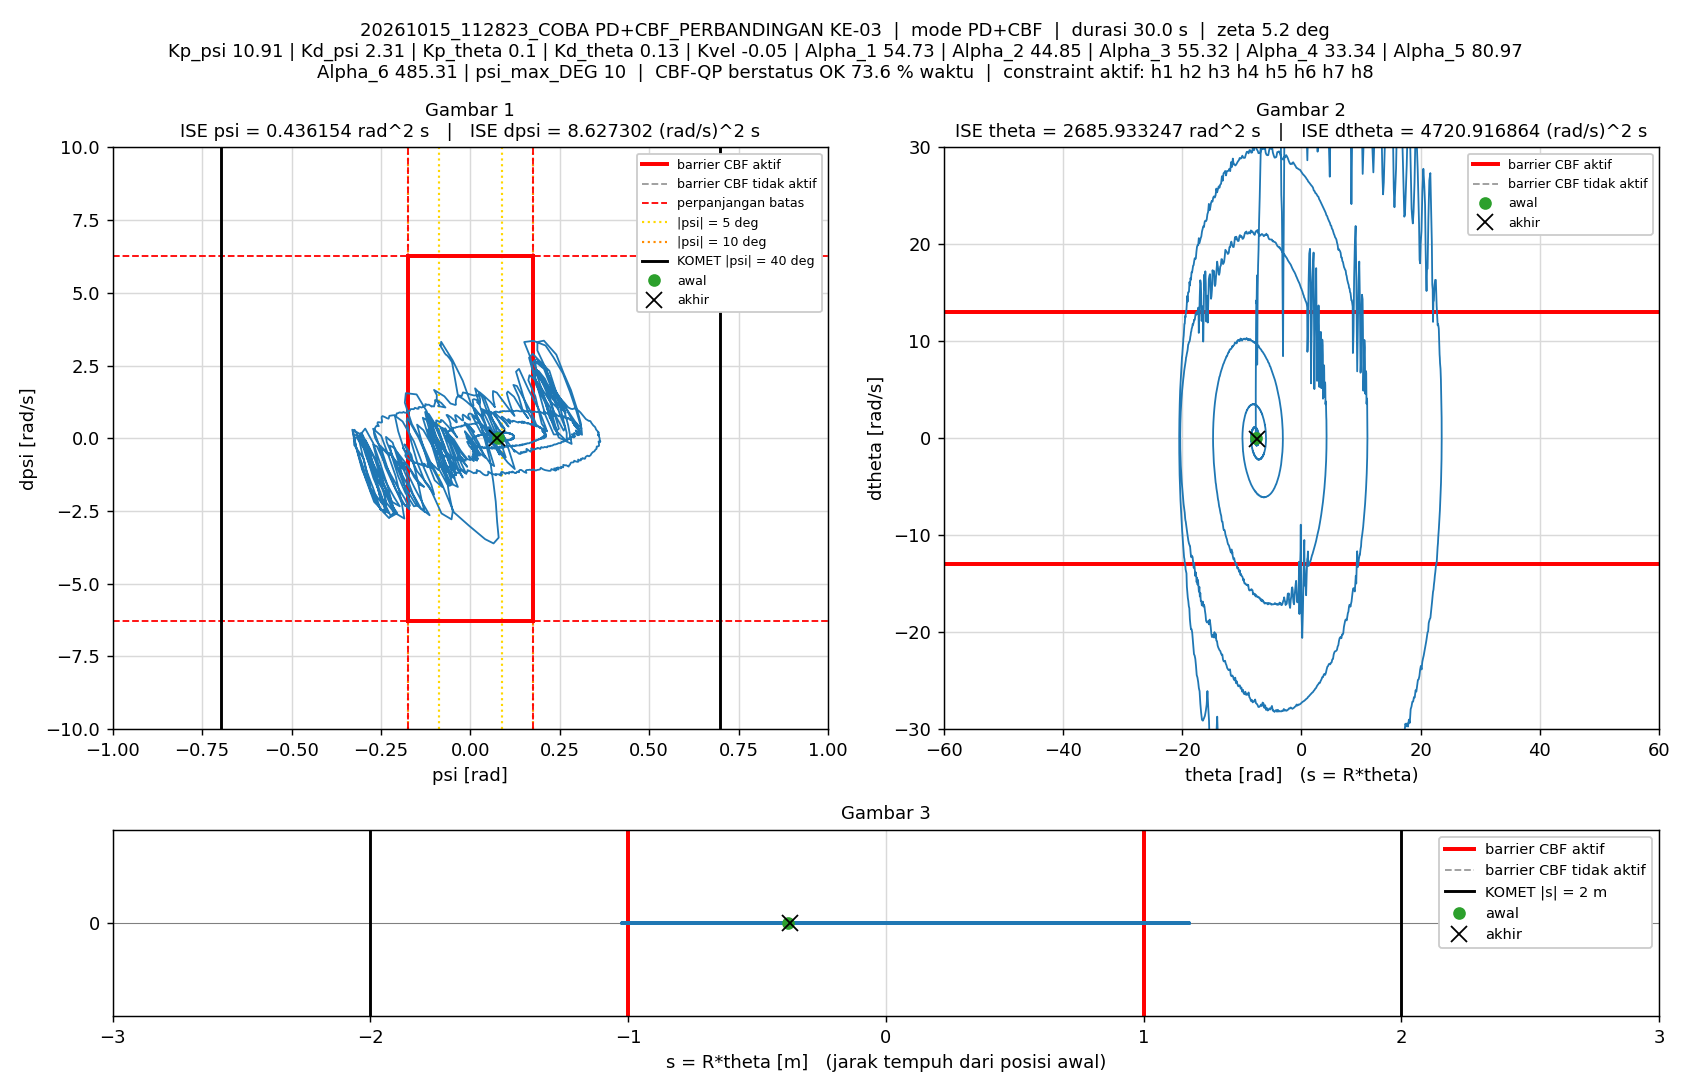

Values plotted in this chart, from the file beside it:
t_s, theta_rad, dtheta_rad_s, psi_rad, dpsi_rad_s, error_theta, error_dtheta, error_psi, error_dpsi, u_PD_Nm, u_Nm, status_cbf, dorong_N, ISE_theta, ISE_dtheta, ISE_psi, ISE_dpsi, Kp_psi, Kd_psi, Kp_theta, Kd_theta, Kvel, Alpha_1, Alpha_2
0.005, -7.579, 0.08166, 0.07641, -0.000624, 7.579, -0.08166, -0.07641, 0.000624, 0.08494, 0.08494, AMAN, 20, 0.2872, 3.3341327e-05, 2.9192528e-05, 1.9466568e-09, 10.91, 2.31, 0.1, 0.13, -0.05, 54.73, 44.85
0.01, -7.606, -0.2128, 0.05192, 0.7384, 7.606, 0.2128, -0.05192, -0.7384, 1.484, 1.484, AMAN, 20, 0.5764, 0.0002598, 4.2668809e-05, 0.002726, 10.91, 2.31, 0.1, 0.13, -0.05, 54.73, 44.85
0.015, -7.634, -0.4862, 0.03119, 1.47, 7.634, 0.4862, -0.03119, -1.47, 2.91, 1.5, AMAN, 20, 0.8679, 0.001442, 4.7531361e-05, 0.01353, 10.91, 2.31, 0.1, 0.13, -0.05, 54.73, 44.85
0.02, -7.647, 2.253, 0.02005, 1.48, 7.647, -2.253, -0.02005, -1.48, 3.165, 1.5, AMAN, 20, 1.16, 0.02682, 4.9541734e-05, 0.02448, 10.91, 2.31, 0.1, 0.13, -0.05, 54.73, 44.85
0.025, -7.645, 4.781, 0.01024, 1.473, 7.645, -4.781, -0.01024, -1.473, 3.371, 1.5, AMAN, 20, 1.452, 0.1411, 5.0065828e-05, 0.03533, 10.91, 2.31, 0.1, 0.13, -0.05, 54.73, 44.85
0.03, -7.63, 7.908, 0.0002134, 1.504, 7.63, -7.908, -0.0002134, -1.504, 3.742, 1.5, AMAN, 20, 1.744, 0.4538, 5.0066055e-05, 0.04664, 10.91, 2.31, 0.1, 0.13, -0.05, 54.73, 44.85
0.035, -7.601, 11.24, -0.01039, 1.548, 7.601, -11.24, 0.01039, -1.548, 4.165, 1.5, AMAN, 20, 2.032, 1.086, 5.0606329e-05, 0.05863, 10.91, 2.31, 0.1, 0.13, -0.05, 54.73, 44.85
0.04, -7.559, 14.23, -0.02065, 1.578, 7.559, -14.23, 0.02065, -1.578, 4.514, 1.5, GAGAL, 20, 2.318, 2.098, 5.2738922e-05, 0.07109, 10.91, 2.31, 0.1, 0.13, -0.05, 54.73, 44.85
0.045, -7.502, 13.88, -0.02426, 1.449, 7.502, -13.88, 0.02426, -1.449, 4.138, -1.386, AMAN, 20, 2.6, 3.061, 5.5680975e-05, 0.08159, 10.91, 2.31, 0.1, 0.13, -0.05, 54.73, 44.85
0.05, -7.436, 16.81, -0.03499, 1.488, 7.436, -16.81, 0.03499, -1.488, 4.498, 1.5, GAGAL, 20, 2.876, 4.474, 6.1802277e-05, 0.09267, 10.91, 2.31, 0.1, 0.13, -0.05, 54.73, 44.85
0.055, -7.406, 7.602, -0.05117, 2.618, 7.406, -7.602, 0.05117, -2.618, 5.736, 1.5, AMAN, 20, 3.15, 4.763, 7.4894747e-05, 0.1269, 10.91, 2.31, 0.1, 0.13, -0.05, 54.73, 44.85
0.06, -7.371, 11.47, -0.05698, 2.731, 7.371, -11.47, 0.05698, -2.731, 6.441, 1.5, AMAN, 20, 3.422, 5.42, 9.1130302e-05, 0.1642, 10.91, 2.31, 0.1, 0.13, -0.05, 54.73, 44.85
0.065, -7.322, 15.42, -0.06417, 2.837, 7.322, -15.42, 0.06417, -2.837, 7.126, 1.5, GAGAL, 20, 3.69, 6.609, 0.0001117, 0.2045, 10.91, 2.31, 0.1, 0.13, -0.05, 54.73, 44.85
0.07, -7.255, 17.81, -0.06665, 2.867, 7.255, -17.81, 0.06665, -2.867, 7.487, 1.5, GAGAL, 20, 3.953, 8.196, 0.0001339, 0.2456, 10.91, 2.31, 0.1, 0.13, -0.05, 54.73, 44.85
0.075, -7.176, 19.47, -0.06819, 2.872, 7.176, -19.47, 0.06819, -2.872, 7.705, 1.5, GAGAL, 20, 4.211, 10.09, 0.0001572, 0.2868, 10.91, 2.31, 0.1, 0.13, -0.05, 54.73, 44.85
0.08, -7.085, 22.47, -0.07266, 2.945, 7.085, -22.47, 0.07266, -2.945, 8.224, 1.5, GAGAL, 20, 4.462, 12.62, 0.0001836, 0.3302, 10.91, 2.31, 0.1, 0.13, -0.05, 54.73, 44.85
0.085, -6.979, 24.91, -0.07461, 2.995, 6.979, -24.91, 0.07461, -2.995, 8.645, 1.5, GAGAL, 20, 4.705, 15.72, 0.0002114, 0.375, 10.91, 2.31, 0.1, 0.13, -0.05, 54.73, 44.85
0.09, -6.864, 28.17, -0.07939, 3.09, 6.864, -28.17, 0.07939, -3.09, 9.249, 1.5, GAGAL, 20, 4.941, 19.69, 0.0002429, 0.4228, 10.91, 2.31, 0.1, 0.13, -0.05, 54.73, 44.85
0.095, -6.736, 31.88, -0.08506, 3.206, 6.736, -31.88, 0.08506, -3.206, 9.948, 1.5, GAGAL, 20, 5.168, 24.77, 0.0002791, 0.4742, 10.91, 2.31, 0.1, 0.13, -0.05, 54.73, 44.85
0.1, -6.593, 32.19, -0.08278, 3.195, 6.593, -32.19, 0.08278, -3.195, 10, 1.5, GAGAL, 20, 5.385, 29.95, 0.0003134, 0.5252, 10.91, 2.31, 0.1, 0.13, -0.05, 54.73, 44.85
0.105, -6.432, 35.53, -0.0816, 3.319, 6.432, -35.53, 0.0816, -3.319, 10.75, 1.5, GAGAL, 0, 5.592, 36.26, 0.0003467, 0.5803, 10.91, 2.31, 0.1, 0.13, -0.05, 54.73, 44.85
0.11, -6.231, 38.99, -0.04969, 2.686, 6.231, -38.99, 0.04969, -2.686, 10.11, 1.5, GAGAL, 0, 5.786, 43.86, 0.000359, 0.6164, 10.91, 2.31, 0.1, 0.13, -0.05, 54.73, 44.85
0.115, -6.024, 40.05, -0.02116, 1.977, 6.024, -40.05, 0.02116, -1.977, 8.941, 1.5, GAGAL, 0, 5.968, 51.88, 0.0003612, 0.6359, 10.91, 2.31, 0.1, 0.13, -0.05, 54.73, 44.85
0.12, -5.812, 38.73, 0.001146, 1.203, 5.812, -38.73, -0.001146, -1.203, 7.245, 1.5, GAGAL, 0, 6.136, 59.38, 0.0003612, 0.6432, 10.91, 2.31, 0.1, 0.13, -0.05, 54.73, 44.85
0.125, -5.584, 42.81, 0.02535, 0.6045, 5.584, -42.81, -0.02535, -0.6045, 6.68, 1.5, GAGAL, 0, 6.292, 68.54, 0.0003645, 0.645, 10.91, 2.31, 0.1, 0.13, -0.05, 54.73, 44.85
0.13, -5.358, 43.6, 0.04155, -0.09512, 5.358, -43.6, -0.04155, 0.09512, 5.365, 1.5, GAGAL, 0, 6.436, 78.04, 0.0003731, 0.645, 10.91, 2.31, 0.1, 0.13, -0.05, 54.73, 44.85
0.135, -5.122, 45.45, 0.05523, -0.7662, 5.122, -45.45, -0.05523, 0.7662, 4.229, 1.5, GAGAL, 0, 6.567, 88.37, 0.0003883, 0.648, 10.91, 2.31, 0.1, 0.13, -0.05, 54.73, 44.85
0.14, -4.884, 45.56, 0.06409, -1.494, 4.884, -45.56, -0.06409, 1.494, 2.682, 1.5, GAGAL, 0, 6.686, 98.75, 0.0004089, 0.6591, 10.91, 2.31, 0.1, 0.13, -0.05, 54.73, 44.85
0.145, -4.632, 47.19, 0.07092, -2.173, 4.632, -47.19, -0.07092, 2.173, 1.426, 1.426, GAGAL, 0, 6.794, 109.9, 0.000434, 0.6828, 10.91, 2.31, 0.1, 0.13, -0.05, 54.73, 44.85
0.15, -4.374, 48.59, 0.07488, -2.87, 4.374, -48.59, -0.07488, 2.87, 0.06681, 0.06681, GAGAL, 0, 6.889, 121.7, 0.0004621, 0.7239, 10.91, 2.31, 0.1, 0.13, -0.05, 54.73, 44.85
0.155, -4.098, 53.26, 0.07917, -3.414, 4.098, -53.26, -0.07917, 3.414, -0.5086, -0.5086, GAGAL, 0, 6.973, 135.9, 0.0004934, 0.7822, 10.91, 2.31, 0.1, 0.13, -0.05, 54.73, 44.85
0.16, -3.84, 48.29, 0.06489, -3.613, 3.84, -48.29, -0.06489, 3.613, -1.745, -1.5, GAGAL, 0, 7.047, 147.5, 0.0005145, 0.8475, 10.91, 2.31, 0.1, 0.13, -0.05, 54.73, 44.85
0.165, -3.624, 41.43, 0.04134, -3.467, 3.624, -41.43, -0.04134, 3.467, -2.536, -1.5, GAGAL, 0, 7.113, 156.1, 0.000523, 0.9076, 10.91, 2.31, 0.1, 0.13, -0.05, 54.73, 44.85
0.17, -3.471, 33.27, -0.003557, -3.006, 3.471, -33.27, 0.003557, 3.006, -3.004, -1.5, GAGAL, 0, 7.173, 161.7, 0.0005231, 0.9528, 10.91, 2.31, 0.1, 0.13, -0.05, 54.73, 44.85
0.175, -3.358, 25.12, -0.04606, -2.543, 3.358, -25.12, 0.04606, 2.543, -3.446, -1.5, GAGAL, 0, 7.229, 164.8, 0.0005337, 0.9851, 10.91, 2.31, 0.1, 0.13, -0.05, 54.73, 44.85
0.18, -3.26, 23.36, -0.0804, -1.541, 3.26, -23.36, 0.0804, 1.541, -1.726, -1.5, GAGAL, 0, 7.282, 167.5, 0.000566, 0.997, 10.91, 2.31, 0.1, 0.13, -0.05, 54.73, 44.85
0.185, -3.186, 18.57, -0.1124, -0.7963, 3.186, -18.57, 0.1124, 0.7963, -0.9706, -0.9706, GAGAL, 0, 7.333, 169.3, 0.0006291, 1, 10.91, 2.31, 0.1, 0.13, -0.05, 54.73, 44.85
0.19, -3.134, 13.8, -0.1395, -0.04445, 3.134, -13.8, 0.1395, 0.04445, -0.1447, -1.268, AMAN, 0, 7.382, 170.2, 0.0007265, 1, 10.91, 2.31, 0.1, 0.13, -0.05, 54.73, 44.85
0.195, -3.096, 11.29, -0.1634, 0.4881, 3.096, -11.29, 0.1634, -0.4881, 0.5032, 0.5032, AMAN, 0, 7.43, 170.9, 0.0008599, 1.001, 10.91, 2.31, 0.1, 0.13, -0.05, 54.73, 44.85
0.2, -3.07, 8.48, -0.1832, 1.226, 3.07, -8.48, 0.1832, -1.226, 1.63, 1.5, AMAN, 0, 7.477, 171.2, 0.001028, 1.009, 10.91, 2.31, 0.1, 0.13, -0.05, 54.73, 44.85
0.205, -3.006, 16.94, -0.1803, 1.553, 3.006, -16.94, 0.1803, -1.553, 3.522, 1.5, GAGAL, 0, 7.522, 172.6, 0.00119, 1.021, 10.91, 2.31, 0.1, 0.13, -0.05, 54.73, 44.85
0.21, -2.86, 29.89, -0.1503, 1.509, 2.86, -29.89, 0.1503, -1.509, 5.446, 1.5, GAGAL, 0, 7.563, 177.1, 0.001303, 1.032, 10.91, 2.31, 0.1, 0.13, -0.05, 54.73, 44.85
0.215, -2.674, 34.5, -0.1224, 0.9372, 2.674, -34.5, 0.1224, -0.9372, 5.047, 1.5, GAGAL, 0, 7.599, 183.1, 0.001378, 1.037, 10.91, 2.31, 0.1, 0.13, -0.05, 54.73, 44.85
0.22, -2.473, 37.99, -0.1014, 0.3015, 2.473, -37.99, 0.1014, -0.3015, 4.282, 1.5, GAGAL, 0, 7.63, 190.3, 0.00143, 1.037, 10.91, 2.31, 0.1, 0.13, -0.05, 54.73, 44.85
0.225, -2.262, 40.13, -0.08488, -0.3801, 2.262, -40.13, 0.08488, 0.3801, 3.186, 1.5, GAGAL, 0, 7.655, 198.3, 0.001466, 1.038, 10.91, 2.31, 0.1, 0.13, -0.05, 54.73, 44.85
0.23, -2.035, 42.18, -0.06946, -1.077, 2.035, -42.18, 0.06946, 1.077, 2.035, 1.5, GAGAL, 0, 7.676, 207.2, 0.00149, 1.044, 10.91, 2.31, 0.1, 0.13, -0.05, 54.73, 44.85
0.235, -1.799, 42.07, -0.05983, -1.893, 1.799, -42.07, 0.05983, 1.893, 0.2648, 0.2648, GAGAL, 0, 7.692, 216.1, 0.001508, 1.062, 10.91, 2.31, 0.1, 0.13, -0.05, 54.73, 44.85
0.24, -1.548, 46.47, -0.04929, -2.513, 1.548, -46.47, 0.04929, 2.513, -0.4557, -0.4557, GAGAL, 0, 7.704, 226.9, 0.00152, 1.093, 10.91, 2.31, 0.1, 0.13, -0.05, 54.73, 44.85
0.245, -1.322, 43.43, -0.05258, -2.786, 1.322, -43.43, 0.05258, 2.786, -1.497, -1.497, GAGAL, 0, 7.713, 236.3, 0.001534, 1.132, 10.91, 2.31, 0.1, 0.13, -0.05, 54.73, 44.85
0.25, -1.131, 40.27, -0.08058, -2.583, 1.131, -40.27, 0.08058, 2.583, -1.723, -1.5, GAGAL, 0, 7.719, 244.4, 0.001566, 1.165, 10.91, 2.31, 0.1, 0.13, -0.05, 54.73, 44.85
0.255, -0.9667, 37.69, -0.115, -1.652, 0.9667, -37.69, 0.115, 1.652, -0.2678, -0.2678, GAGAL, 0, 7.724, 251.5, 0.001632, 1.179, 10.91, 2.31, 0.1, 0.13, -0.05, 54.73, 44.85
0.26, -0.8284, 30.24, -0.1488, -1.132, 0.8284, -30.24, 0.1488, 1.132, -0.3908, -0.3908, GAGAL, 0, 7.727, 256.1, 0.001743, 1.185, 10.91, 2.31, 0.1, 0.13, -0.05, 54.73, 44.85
0.265, -0.6832, 34.37, -0.1701, -0.5759, 0.6832, -34.37, 0.1701, 0.5759, 1.213, 1.213, GAGAL, 0, 7.73, 262, 0.001888, 1.187, 10.91, 2.31, 0.1, 0.13, -0.05, 54.73, 44.85
0.27, -0.5241, 34.86, -0.1839, -0.207, 0.5241, -34.86, 0.1839, 0.207, 1.995, 1.5, GAGAL, 0, 7.731, 268.1, 0.002057, 1.187, 10.91, 2.31, 0.1, 0.13, -0.05, 54.73, 44.85
0.275, -0.3103, 40.8, -0.1651, -0.5695, 0.3103, -40.8, 0.1651, 0.5695, 2.156, 1.5, GAGAL, 0, 7.732, 276.4, 0.002193, 1.189, 10.91, 2.31, 0.1, 0.13, -0.05, 54.73, 44.85
0.28, -0.08691, 42.11, -0.1493, -1.349, 0.08691, -42.11, 0.1493, 1.349, 0.72, 0.72, GAGAL, 0, 7.732, 285.3, 0.002304, 1.198, 10.91, 2.31, 0.1, 0.13, -0.05, 54.73, 44.85
0.285, 0.1526, 44.17, -0.1365, -2.104, -0.1526, -44.17, 0.1365, 2.104, -0.5922, -0.5922, GAGAL, 0, 7.732, 295, 0.002398, 1.22, 10.91, 2.31, 0.1, 0.13, -0.05, 54.73, 44.85
0.29, 0.3871, 43.67, -0.1281, -2.524, -0.3871, -43.67, 0.1281, 2.524, -1.513, -1.5, GAGAL, 0, 7.732, 304.5, 0.002479, 1.252, 10.91, 2.31, 0.1, 0.13, -0.05, 54.73, 44.85
0.295, 0.5808, 40.29, -0.1536, -2.256, -0.5808, -40.29, 0.1536, 2.256, -1.592, -1.5, GAGAL, 0, 7.734, 312.7, 0.002597, 1.277, 10.91, 2.31, 0.1, 0.13, -0.05, 54.73, 44.85
0.3, 0.7394, 34.7, -0.1863, -1.582, -0.7394, -34.7, 0.1863, 1.582, -1.101, -1.101, GAGAL, 0, 7.737, 318.7, 0.002771, 1.29, 10.91, 2.31, 0.1, 0.13, -0.05, 54.73, 44.85
... 5,940 more rows
